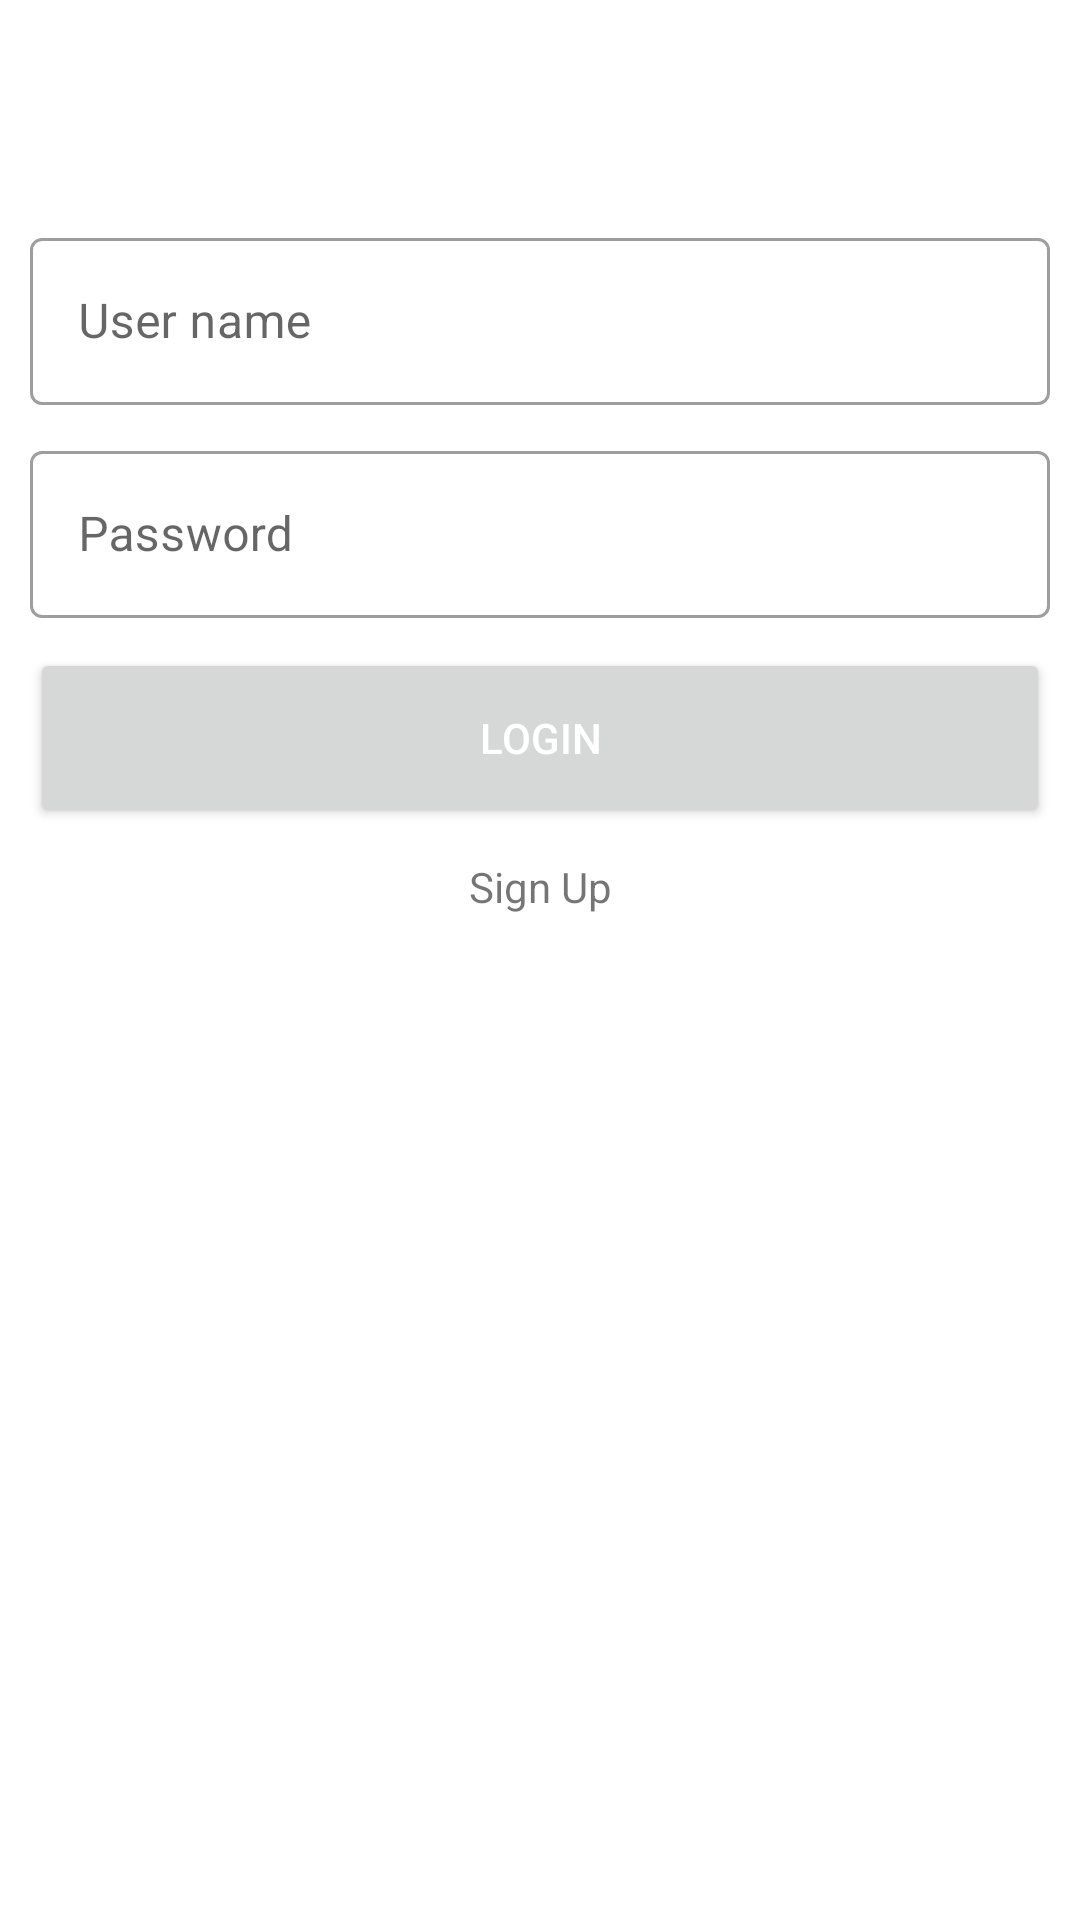

Reconstruct the res/layout file that produces this screen, plus the resources it refers to.
<!-- AndroidManifest.xml: application theme Theme.NvestTask -->
<!-- res/layout/fragment_login_signup.xml -->
<?xml version="1.0" encoding="utf-8"?>
<layout xmlns:android="http://schemas.android.com/apk/res/android"
    xmlns:app="http://schemas.android.com/apk/res-auto"
    xmlns:tools="http://schemas.android.com/tools">

    <androidx.constraintlayout.widget.ConstraintLayout
        android:layout_width="match_parent"
        android:layout_height="match_parent"
        tools:context=".LoginFragment">


        <androidx.constraintlayout.widget.Guideline
            android:id="@+id/guideline"
            android:layout_width="wrap_content"
            android:layout_height="wrap_content"
            android:orientation="horizontal"
            app:layout_constraintGuide_percent="0.1" />

        <com.google.android.material.textfield.TextInputLayout
            android:id="@+id/textInputLayout"
            style="@style/Widget.MaterialComponents.TextInputLayout.OutlinedBox"
            android:layout_width="0dp"
            android:layout_height="wrap_content"
            android:layout_margin="10dp"
            app:layout_constraintEnd_toEndOf="parent"
            app:layout_constraintStart_toStartOf="parent"
            app:layout_constraintTop_toBottomOf="@+id/guideline">

            <com.google.android.material.textfield.TextInputEditText
                android:id="@+id/tv_name"
                android:layout_width="match_parent"
                android:layout_height="wrap_content"
                android:hint="@string/enter_username"
                android:inputType="textEmailAddress" />
        </com.google.android.material.textfield.TextInputLayout>

        <com.google.android.material.textfield.TextInputLayout
            android:id="@+id/textInputLayout2"
            style="@style/Widget.MaterialComponents.TextInputLayout.OutlinedBox"
            android:layout_width="0dp"
            android:layout_height="wrap_content"
            android:layout_margin="10dp"
            app:layout_constraintEnd_toEndOf="parent"
            app:layout_constraintStart_toStartOf="parent"
            app:layout_constraintTop_toBottomOf="@+id/textInputLayout">

            <com.google.android.material.textfield.TextInputEditText
                android:id="@+id/tv_password"
                android:layout_width="match_parent"
                android:layout_height="wrap_content"
                android:hint="@string/enter_password" />
        </com.google.android.material.textfield.TextInputLayout>

        <com.google.android.material.textfield.TextInputLayout
            android:id="@+id/textInputLayout3"
            style="@style/Widget.MaterialComponents.TextInputLayout.OutlinedBox"
            android:layout_width="0dp"
            android:layout_height="wrap_content"
            android:layout_margin="10dp"
            android:visibility="gone"
            app:layout_constraintEnd_toEndOf="parent"
            app:layout_constraintStart_toStartOf="parent"
            app:layout_constraintTop_toBottomOf="@+id/textInputLayout2">

            <com.google.android.material.textfield.TextInputEditText
                android:id="@+id/tv_confirm_password"
                android:layout_width="match_parent"
                android:layout_height="wrap_content"
                android:hint="@string/enter_password" />
        </com.google.android.material.textfield.TextInputLayout>

        <Button
            android:id="@+id/btn_log_reg"
            android:layout_width="0dp"
            android:layout_height="60dp"
            android:layout_margin="10dp"
            android:text="@string/login"
            android:textColor="@color/white"
            app:layout_constraintEnd_toEndOf="parent"
            app:layout_constraintStart_toStartOf="parent"
            app:layout_constraintTop_toBottomOf="@+id/textInputLayout3" />

        <TextView
            android:id="@+id/tv_log_reg"
            android:layout_width="wrap_content"
            android:layout_height="wrap_content"
            android:layout_margin="10dp"
            android:text="@string/signup"
            app:layout_constraintEnd_toEndOf="parent"
            app:layout_constraintStart_toStartOf="parent"
            app:layout_constraintTop_toBottomOf="@+id/btn_log_reg" />


    </androidx.constraintlayout.widget.ConstraintLayout>
</layout>
<!-- resources referenced by this layout -->
<resources>
  <string name="enter_password">Password</string>
  <string name="enter_username">User name</string>
  <string name="login">Login</string>
  <string name="signup">Sign Up</string>
  <style name="Theme.NvestTask" parent="Theme.MaterialComponents.DayNight.DarkActionBar">
          
          <item name="colorPrimary">@color/purple_500</item>
          <item name="colorPrimaryVariant">@color/purple_700</item>
          <item name="colorOnPrimary">@color/white</item>
          
          <item name="colorSecondary">@color/teal_200</item>
          <item name="colorSecondaryVariant">@color/teal_700</item>
          <item name="colorOnSecondary">@color/black</item>
          
          <item name="android:statusBarColor" tools:targetApi="l">?attr/colorPrimaryVariant</item>
          
      </style>
  <!-- not gathered from this repository: default colours our renderer supplied (Android Studio template values) -->
  <color name="purple_500">#FF6200EE</color>
  <color name="purple_700">#FF3700B3</color>
  <color name="teal_200">#FF03DAC5</color>
  <color name="teal_700">#FF018786</color>
  <color name="black">#FF000000</color>
  <color name="white">#FFFFFFFF</color>
</resources>
